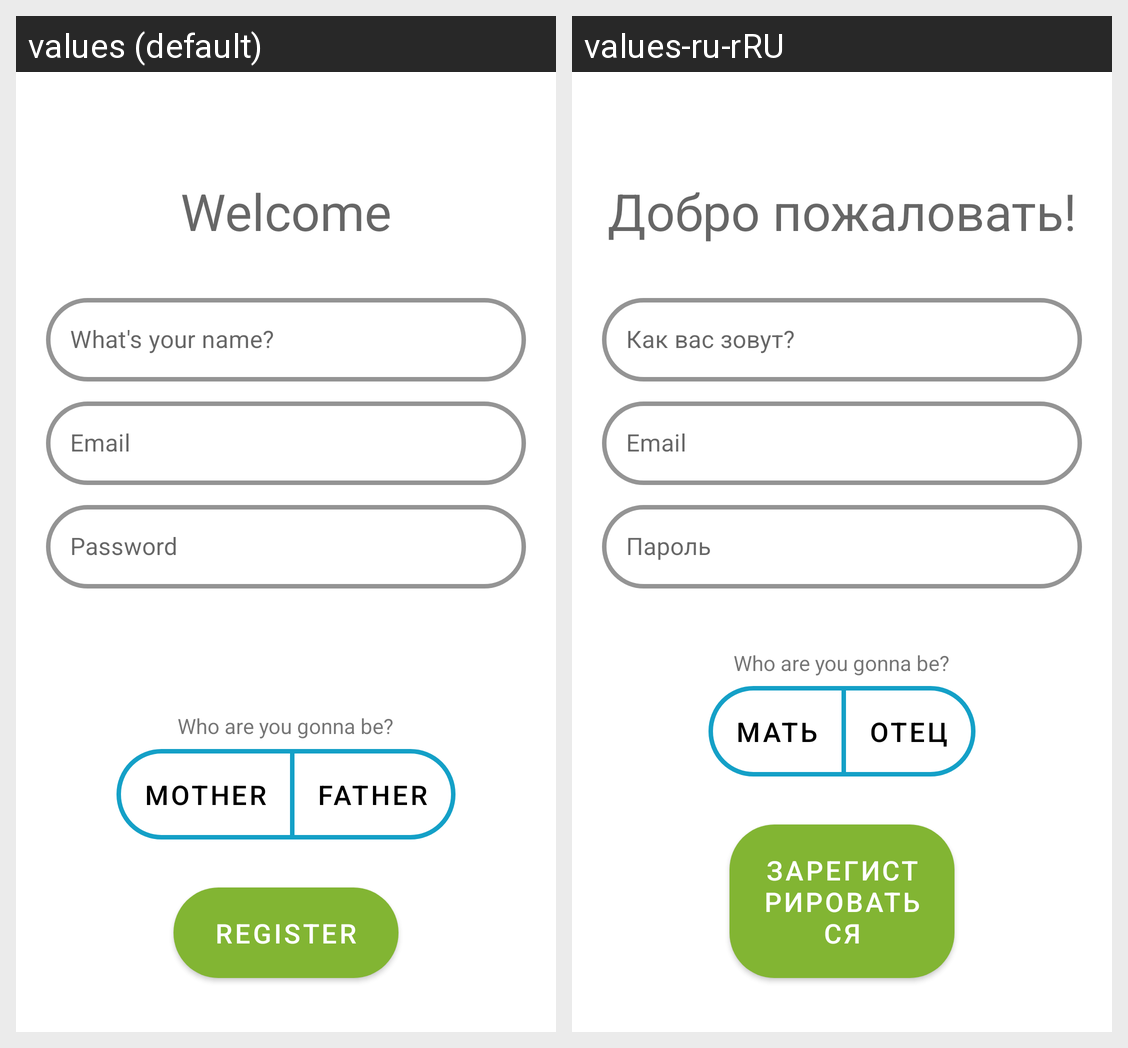

Locale-by-locale string values for the Android screen shown in this grid:
Android screen res/layout/fragment_sign_up.xml rendered under 2 locales, left to right: values (default), values-ru-rRU. Device: Nexus 5 (rendered at 1080×1920; each locale shown at half size, 540×960, under a caption strip naming it); theme Theme.Parenthood.
Strings drawn on this screen, with the default value and each locale's value (text and hints the layout hard-codes, and strings that could not be matched under every locale, appear in the picture but are not listed):

welcome
  values: Welcome
  values-ru-rRU: Добро пожаловать!

what_your_name
  values: What's your name?
  values-ru-rRU: Как вас зовут?

email
  values: Email
  values-ru-rRU: Email  [not translated; the default value is used]

password
  values: Password
  values-ru-rRU: Пароль

who_are_you_gonna_be
  values: Who are you gonna be?
  values-ru-rRU: Who are you gonna be?  [not translated; the default value is used]

mother
  values: Mother
  values-ru-rRU: Мать

father
  values: Father
  values-ru-rRU: Отец

register
  values: Register
  values-ru-rRU: Зарегистрироваться
